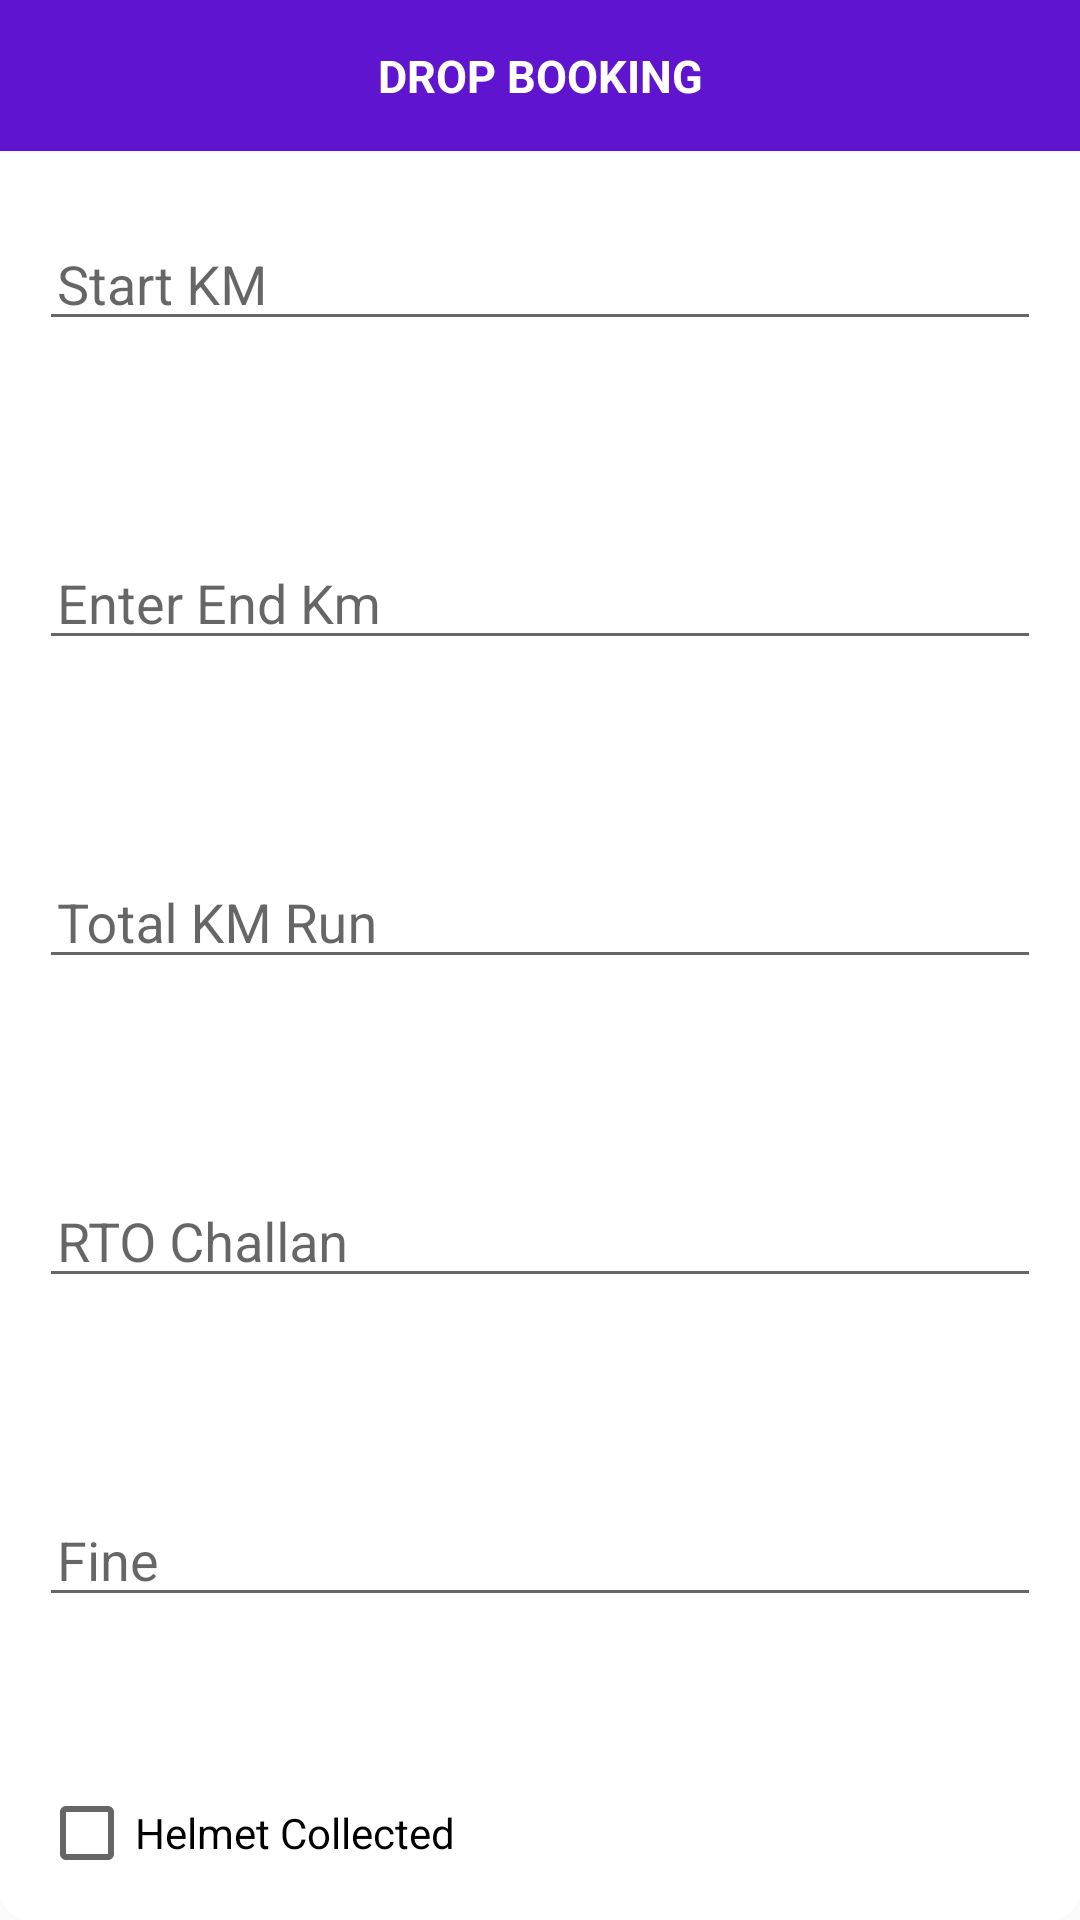

Layout XML and referenced resources for this Android screen:
<!-- AndroidManifest.xml: application theme AppTheme.NoActionBar -->
<!-- res/layout/alert_drop_drop_layout.xml -->
<?xml version="1.0" encoding="utf-8"?>
<LinearLayout android:layout_width="match_parent"
    android:layout_height="wrap_content"
    android:orientation="vertical"
    android:background="@drawable/rounded_cards"
    xmlns:android="http://schemas.android.com/apk/res/android" >
    <TextView
        android:theme="@style/dialog_header"
        android:layout_width="match_parent"
        android:layout_height="wrap_content"
        android:text="Drop Booking"
        />
<LinearLayout
    xmlns:android="http://schemas.android.com/apk/res/android" android:layout_width="match_parent"
    android:layout_height="match_parent"
    android:padding="5dp"
    android:layout_margin="8dp"
    android:orientation="vertical">
    <android.support.design.widget.TextInputLayout
        android:layout_width="match_parent"
        android:layout_height="wrap_content"
        android:layout_marginTop="2dp"
        android:background="@drawable/rounded"
        android:paddingTop="1dp"
        android:layout_weight="1"
        android:layout_marginBottom="2dp">
        <EditText android:id="@+id/alert_drop_start_km"
            android:padding="6dp"
            android:layout_width="match_parent"
            android:layout_height="wrap_content"
            android:inputType="number"
            android:layout_marginBottom="2dp"
            android:hint="Start KM" />
    </android.support.design.widget.TextInputLayout>
    <android.support.design.widget.TextInputLayout
        android:layout_width="match_parent"
        android:layout_height="wrap_content"
        android:layout_marginTop="2dp"
        android:background="@drawable/rounded"
        android:paddingTop="1dp"
        android:layout_weight="1"
        android:layout_marginBottom="2dp">
        <EditText android:id="@+id/alert_drop_bike_handover"
            android:padding="6dp"
            android:layout_width="match_parent"
            android:layout_height="wrap_content"
            android:inputType="number"
            android:layout_marginBottom="2dp"
            android:hint="Enter End Km" />
    </android.support.design.widget.TextInputLayout>
    <android.support.design.widget.TextInputLayout
        android:layout_width="match_parent"
        android:layout_height="wrap_content"
        android:layout_marginTop="2dp"
        android:background="@drawable/rounded"
        android:paddingTop="1dp"
        android:layout_weight="1"
        android:layout_marginBottom="2dp">
        <EditText android:id="@+id/alert_total_km_run"
            android:padding="6dp"
            android:layout_width="match_parent"
            android:layout_height="wrap_content"
            android:inputType="number"
            android:layout_marginBottom="2dp"
            android:hint="Total KM Run" />
    </android.support.design.widget.TextInputLayout>
    <android.support.design.widget.TextInputLayout
        android:layout_width="match_parent"
        android:layout_height="wrap_content"
        android:layout_marginTop="2dp"
        android:background="@drawable/rounded"
        android:paddingTop="1dp"
        android:layout_weight="1"
        android:layout_marginBottom="2dp">
        <EditText android:id="@+id/alert_drop_rto"
            android:padding="6dp"
            android:layout_width="match_parent"
            android:layout_height="wrap_content"
            android:inputType="text"
            android:layout_marginBottom="2dp"
            android:hint="RTO Challan" />
    </android.support.design.widget.TextInputLayout>
    <android.support.design.widget.TextInputLayout
        android:layout_width="match_parent"
        android:layout_height="wrap_content"
        android:layout_marginTop="2dp"
        android:background="@drawable/rounded"
        android:paddingTop="1dp"
        android:layout_weight="1"
        android:layout_marginBottom="2dp">
        <EditText android:id="@+id/alert_drop_fine"
            android:padding="6dp"
            android:layout_width="match_parent"
            android:layout_height="wrap_content"
            android:inputType="text"
            android:layout_marginBottom="2dp"
            android:hint="Fine" />
    </android.support.design.widget.TextInputLayout>
<CheckBox
    android:layout_width="match_parent"
    android:layout_height="wrap_content"
    android:text="Helmet Collected"
    android:id="@+id/helmet_collected"/>
</LinearLayout>
    <TextView
        android:layout_width="match_parent"
        android:layout_height="wrap_content"
        android:text="Please collect helmate from user"
        android:textAlignment="center"
        android:background="#D8BFD8"
        android:padding="15dp"
        android:layout_margin="10dp"
        android:id="@+id/helment_msg"
        android:textColor="@color/colorPrimaryDark"/>
</LinearLayout>
<!-- resources referenced by this layout -->
<resources>
  <color name="colorPrimaryDark">#000000</color>
  <!-- drawable rounded_cards (drawable) -->
  <?xml version="1.0" encoding="utf-8"?>
  <shape xmlns:android="http://schemas.android.com/apk/res/android">
      <solid
          android:color="@color/white"/>
      <corners
         android:radius="10dp"/>
      <margin
          android:left="30dp"
          android:right="30dp"/>
  </shape>
  <style name="dialog_header" parent="android:Widget.TextView">
          <item name="android:background">@color/colorPrimary</item>
          <item name="android:textColor">@color/white</item>
          <item name="android:textStyle">bold</item>
          <item name="android:textSize">15sp</item>
          <item name="fontFamily">Montserrat-Medium</item>
          <item name="android:radius">15dp</item>
          <item name="android:padding">15dp</item>
          <item name="textAllCaps">true</item>
          <item name="android:textAlignment">center</item>
      </style>
  <style name="AppTheme.NoActionBar">
          <item name="windowActionBar">false</item>
          <item name="windowNoTitle">true</item>
      </style>
  <color name="white">#ffffff</color>
  <color name="colorPrimary">#5f14d0</color>
</resources>
